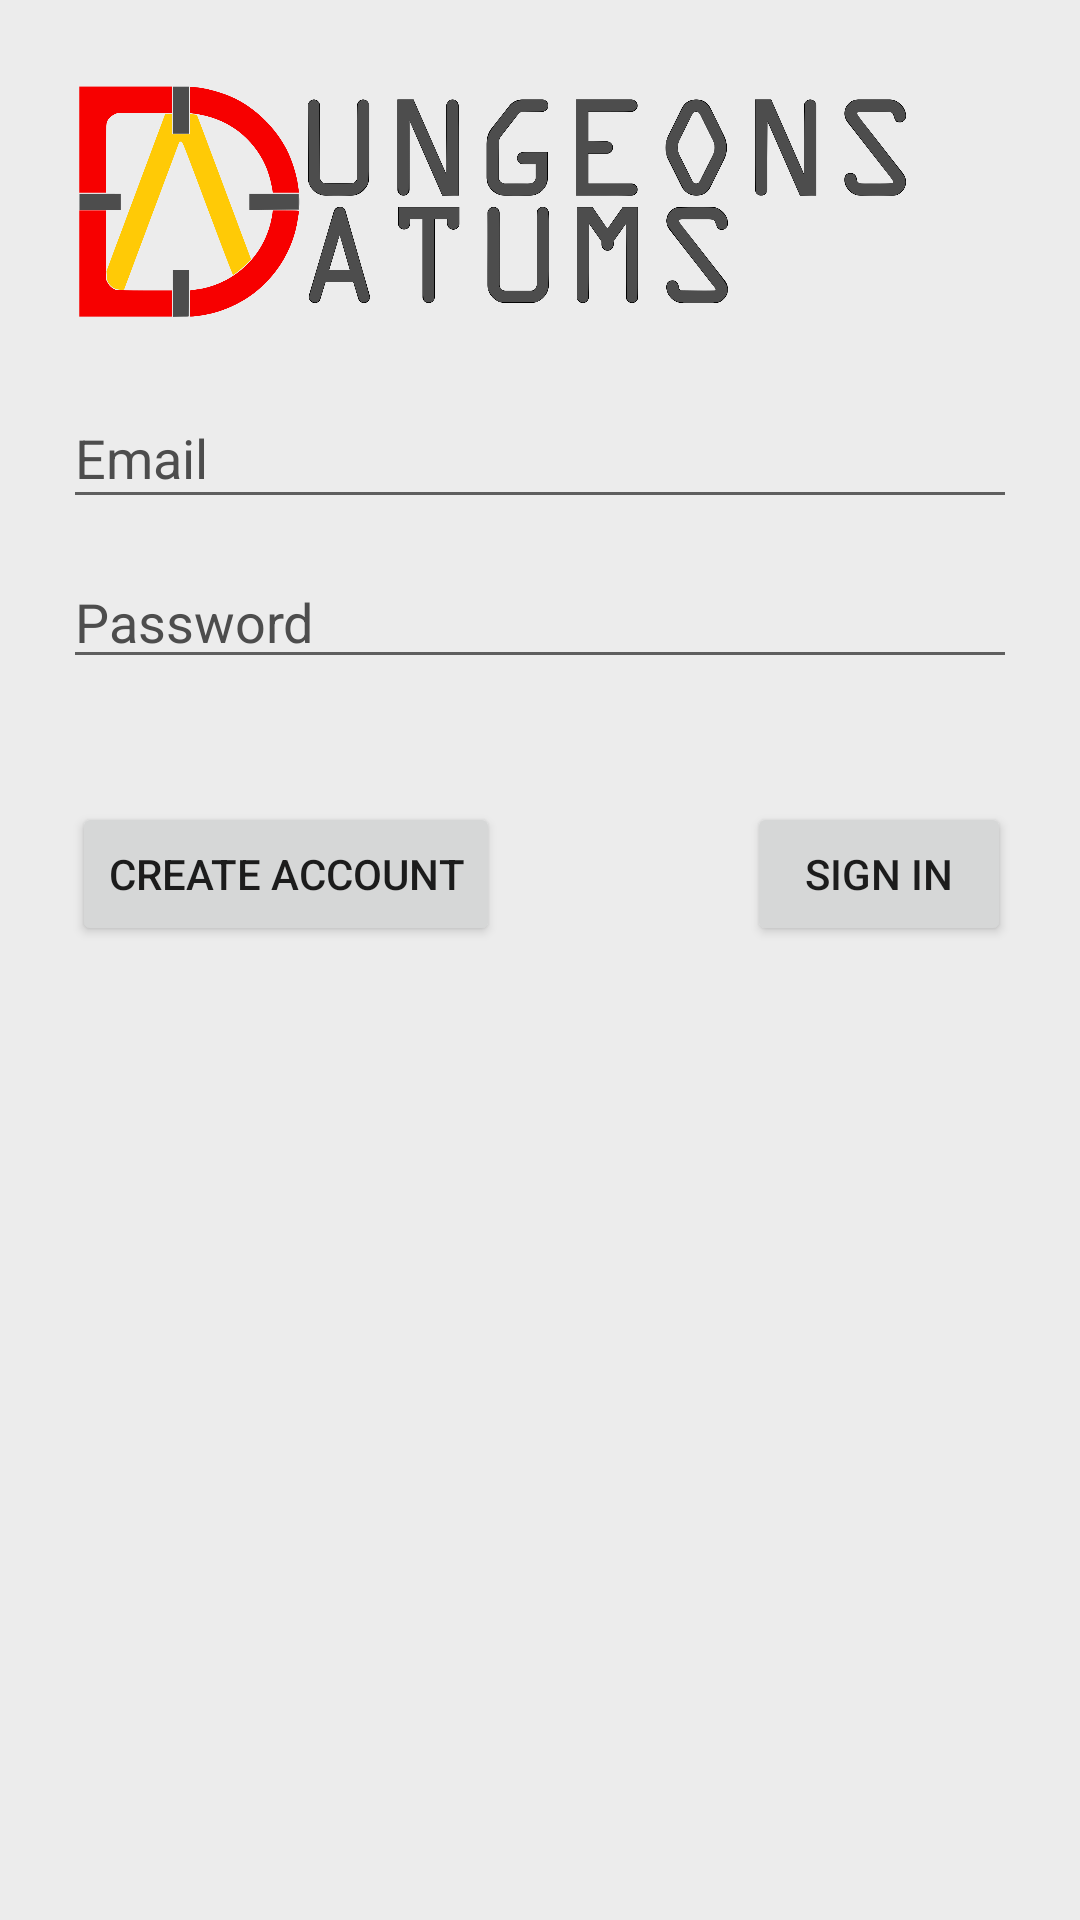

Layout XML and referenced resources for this Android screen:
<!-- AndroidManifest.xml: application theme Theme.AppCompat.Light.NoActionBar -->
<!-- res/layout/activity_sign_in.xml -->
<?xml version="1.0" encoding="utf-8"?>
<android.support.constraint.ConstraintLayout
    xmlns:android="http://schemas.android.com/apk/res/android"
    xmlns:app="http://schemas.android.com/apk/res-auto"
    xmlns:tools="http://schemas.android.com/tools"
    android:layout_width="match_parent"
    android:layout_height="match_parent"
    tools:layout_editor_absoluteY="81dp"
    tools:layout_editor_absoluteX="0dp"
    android:background="@color/background">

    <EditText
        android:id="@+id/et_email"
        android:layout_width="318dp"
        android:layout_height="44dp"
        android:layout_marginLeft="32dp"
        android:layout_marginRight="32dp"
        android:layout_marginTop="8dp"
        android:ems="10"
        android:hint="Email"
        android:textColorHint="@color/textColor"
        android:inputType="textEmailAddress"
        app:layout_constraintLeft_toLeftOf="parent"
        app:layout_constraintRight_toRightOf="parent"
        app:layout_constraintTop_toBottomOf="@+id/imageView" />

    <EditText
        android:id="@+id/et_password"
        android:layout_width="318dp"
        android:layout_height="wrap_content"
        android:layout_marginTop="12dp"
        android:ems="10"
        android:hint="Password"
        android:textColorHint="@color/textColor"
        android:inputType="textPassword"
        app:layout_constraintLeft_toLeftOf="@+id/et_email"
        app:layout_constraintTop_toBottomOf="@+id/et_email" />

    <TextView
        android:id="@+id/tv_failedSignIn"
        android:layout_width="313dp"
        android:layout_height="25dp"
        android:layout_marginTop="4dp"
        android:text="TextView"
        android:textColor="@color/Red"
        android:visibility="invisible"
        app:layout_constraintHorizontal_bias="0.6"
        app:layout_constraintLeft_toLeftOf="@+id/et_password"
        app:layout_constraintRight_toRightOf="@+id/et_password"
        app:layout_constraintTop_toBottomOf="@+id/et_password" />

    <Button
        android:id="@+id/b_signIn"
        android:layout_width="wrap_content"
        android:layout_height="wrap_content"
        android:layout_marginTop="12dp"
        android:text="Sign In"
        app:layout_constraintRight_toRightOf="@+id/tv_failedSignIn"
        app:layout_constraintTop_toBottomOf="@+id/tv_failedSignIn" />

    <Button
        android:id="@+id/b_createAccount"
        android:layout_width="wrap_content"
        android:layout_height="wrap_content"
        android:layout_marginTop="12dp"
        android:text="Create Account"
        app:layout_constraintLeft_toLeftOf="@+id/tv_failedSignIn"
        app:layout_constraintTop_toBottomOf="@+id/tv_failedSignIn" />

    <ProgressBar
        android:id="@+id/progressBar"
        style="?android:attr/progressBarStyle"
        android:layout_width="wrap_content"
        android:layout_height="wrap_content"
        android:layout_marginEnd="80dp"
        android:layout_marginStart="80dp"
        android:layout_marginTop="92dp"
        android:visibility="invisible"
        app:layout_constraintEnd_toEndOf="parent"
        app:layout_constraintStart_toStartOf="parent"
        app:layout_constraintTop_toBottomOf="@+id/tv_failedSignIn" />

    <ImageView
        android:id="@+id/imageView"
        android:layout_width="wrap_content"
        android:layout_height="105dp"
        android:layout_marginEnd="8dp"
        android:layout_marginStart="8dp"
        android:layout_marginTop="16dp"
        app:layout_constraintEnd_toEndOf="parent"
        app:layout_constraintStart_toStartOf="parent"
        app:layout_constraintTop_toTopOf="parent"
        app:srcCompat="@drawable/namesake" />

    <Button
        android:id="@+id/b_test"
        android:layout_width="wrap_content"
        android:layout_height="wrap_content"
        android:layout_marginTop="16dp"
        android:text="Test"
        app:layout_constraintLeft_toRightOf="parent"
        app:layout_constraintRight_toLeftOf="parent"
        app:layout_constraintTop_toBottomOf="@+id/b_createAccount" />
</android.support.constraint.ConstraintLayout>
<!-- resources referenced by this layout -->
<resources>
  <color name="Red">#FF0000</color>
  <color name="background">#ececec</color>
  <color name="textColor">#4d4d4d</color>
  <!-- drawable namesake: png bitmap (drawable-hdpi, 162305 bytes) -->
</resources>
